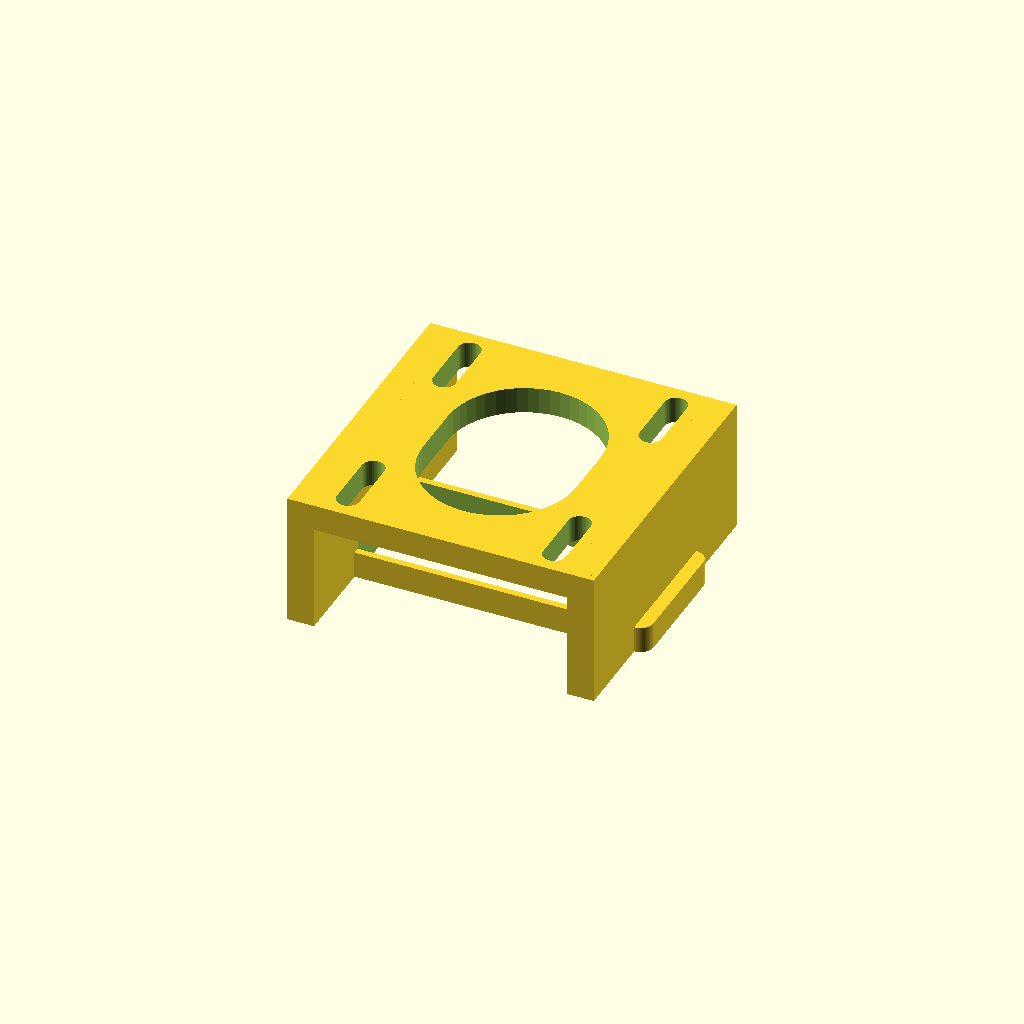
Cell 1 — every parameter at its default value.
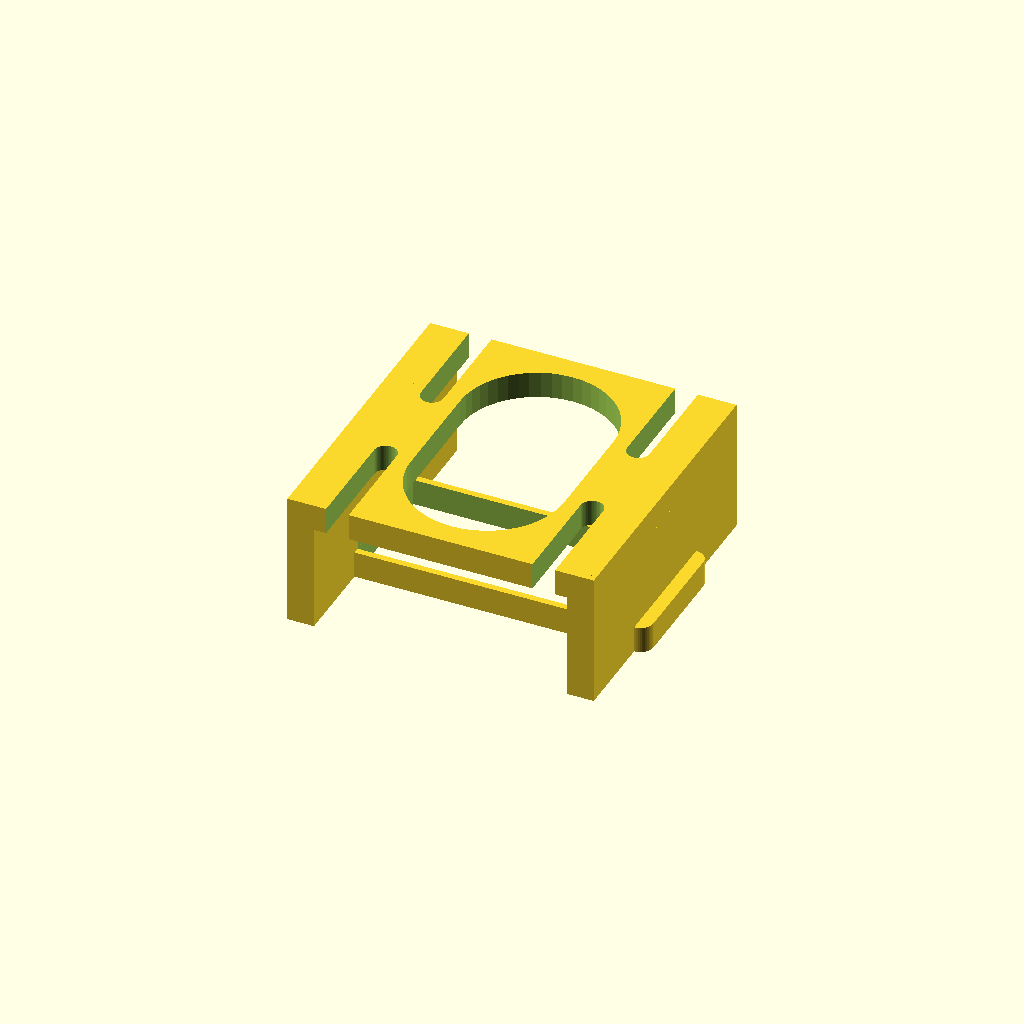
Cell 2: the same model with tension = 8.
All cells are drawn from one camera (rotation 55°, 0°, 25°, orthographic, colour scheme Cornfield), so only the parameter changes between them.
OpenSCAD source file cad/eje_soportes.scad:
// =====================================================================
// SOPORTES DEL EJE LINEAL (motor y polea loca) - lazo de correa lateral
// Material: PETG. 4 perimetros, 30 %. Imprimir como sale el STL.
//   pieza = "motor" : soporte del NEMA 17 (boca abajo, eje hacia abajo) sobre el
//                     travesaño HOME. Agujeros ranurados: deslizando el motor se
//                     tensa la correa.
//   pieza = "polea" : soporte de la polea loca GT2 20T (eje M3 vertical) sobre el
//                     travesaño del lado de la impresora.
// El lazo de correa es horizontal y va a un lado del riel (centro en x = -48),
// a 6-12 mm sobre la base (14-8 mm por debajo de la cara superior del riel).
// Coordenadas locales: origen en el centro de la polea, z = 0 en la cara
// superior del travesaño.
// =====================================================================
include <lib/comun.scad>

pieza = "motor";  // "motor" | "polea"

banda = [6, 12];   // banda de la correa sobre la base
tension = 4;       // recorrido de tension (+-) del motor

module soporte_motor() {
  w = 46;        // ancho de la placa del motor
  h_placa = 16;  // cara inferior de la placa del motor (el motor apoya encima)
  e = 4;
  difference() {
    union() {
      // pie sobre el travesaño (20 mm de ancho en s)
      translate([-w / 2 - 2, -10, 0]) caja_r([w + 4, 20, e], 2);
      // paredes laterales
      for (sx = [-1, 1]) translate([sx > 0 ? w / 2 - e : -w / 2, -w / 2, 0]) cube([e, w, h_placa + e]);
      // placa del motor
      translate([-w / 2, -w / 2, h_placa]) caja_r([w, w, e], 3);
    }
    // paso de la polea y del eje (ranurado para tensar)
    translate([0, 0, h_placa - 1]) hull() for (dy = [-tension, tension]) translate([0, dy, 0]) cylinder(d = 23, h = e + 2);
    // tornillos M3 del motor (31 mm), ranurados en s
    for (sx = [-15.5, 15.5], sy = [-15.5, 15.5]) translate([sx, sy, h_placa - 1])
      hull() for (dy = [-tension, tension]) translate([0, dy, 0]) cylinder(d = m3, h = e + 2);
    // tornillos M5 al travesaño
    for (sx = [-15, 15]) translate([sx, 0, 0]) taladro_m5(e, 0.01);
    // hueco central del pie (la polea baja hasta z = 5)
    translate([-w / 2 + e, -9, -1]) cube([w - 2 * e, 18, e + 2]);
  }
}

module soporte_polea() {
  e = 3.5;
  ancho = 26;
  difference() {
    union() {
      // pie (sobre el travesaño)
      translate([-ancho / 2, -6, 0]) caja_r([ancho, 20, e], 2);
      // pared trasera (lado impresora)
      translate([-ancho / 2, 10, 0]) cube([ancho, e, banda[1] + 6.5]);
      // placa superior en voladizo sobre la polea
      translate([-ancho / 2, -11, banda[1] + 3]) caja_r([ancho, 11 + 10 + e, e], 2);
      // placa inferior bajo la polea
      translate([-ancho / 2, -11, 0]) caja_r([ancho, 17, e], 2);
    }
    // eje M3 de la polea
    translate([0, 0, -1]) cylinder(d = m3, h = 40);
    translate([0, 0, -0.1]) rotate([0, 0, 30]) hexagono(m3_tuerca, m3_tuerca_h + 0.1);
    // tornillos M5 al travesaño (ranurados en x para alinear con el motor)
    for (sx = [-1, 1]) translate([sx * 8, 6, -0.1]) hull() for (dx = [-2, 2]) translate([dx, 0, 0])
      cylinder(d = m5, h = e + 0.2);
  }
}

if (pieza == "motor") soporte_motor();
else soporte_polea();
Parameter table extracted from the source (name, type, default, range or options):
pieza: string, default "motor"
banda: vector, default [6, 12]
tension: number, default 4
